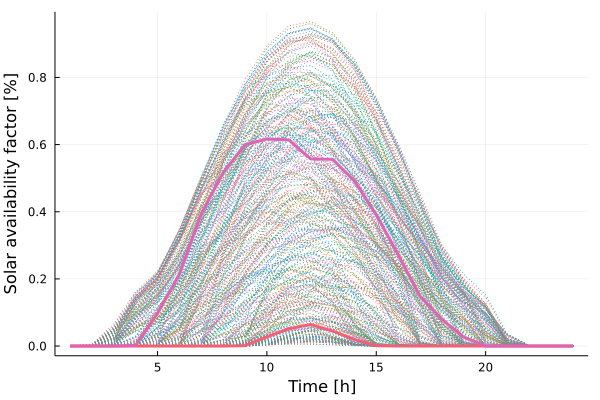

The table this chart was drawn from, first rows:
x1, x2
0.0, 0.0
0.0, 0.0
0.0, 0.0
0.0, 0.002251
0.0, 0.09709
0.0, 0.2145
0.0, 0.3946
0.0, 0.5167
0.001177, 0.5995
0.02729, 0.6166
0.0513, 0.6139
0.06438, 0.5573
0.04483, 0.5562
0.01977, 0.4916
0.001177, 0.3913
0.0, 0.2718
0.0, 0.1486
0.0, 0.07945
0.0, 0.02673
0.0, 0.0002304
0.0, 0.0
0.0, 0.0
0.0, 0.0
0.0, 0.0
